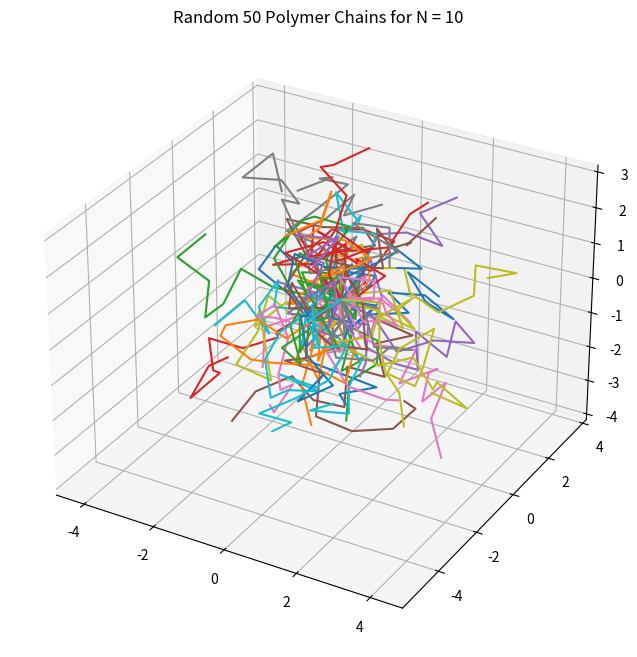
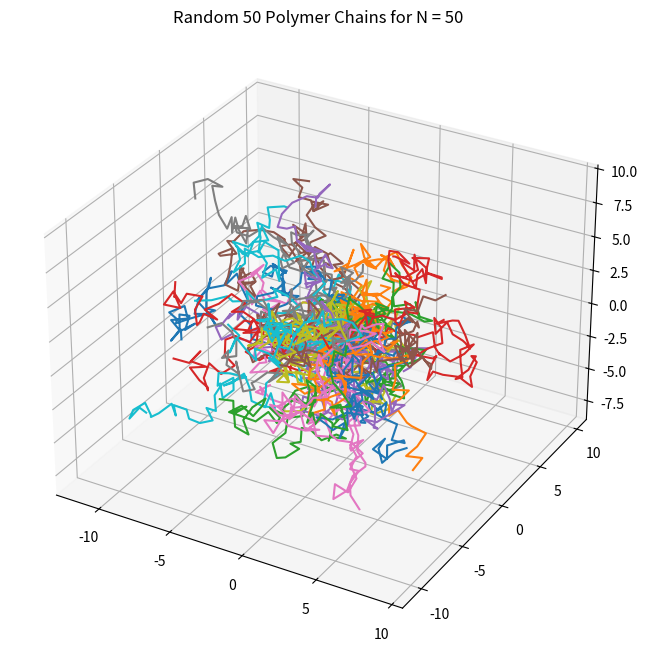
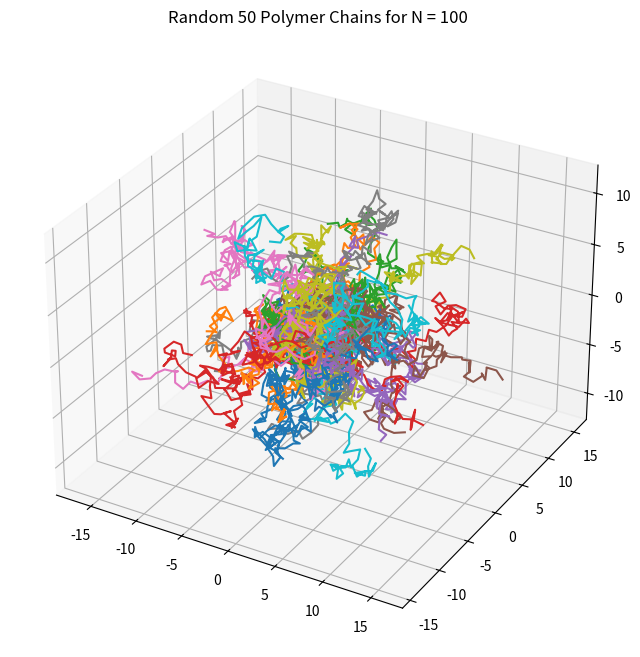
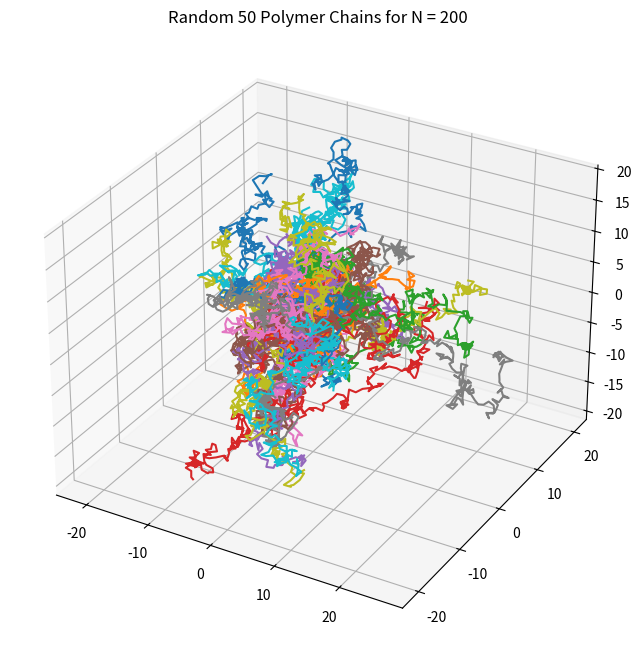
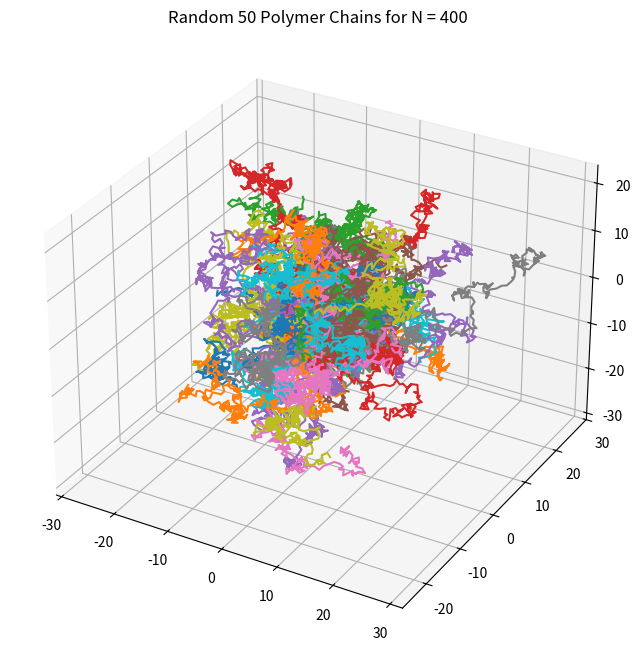
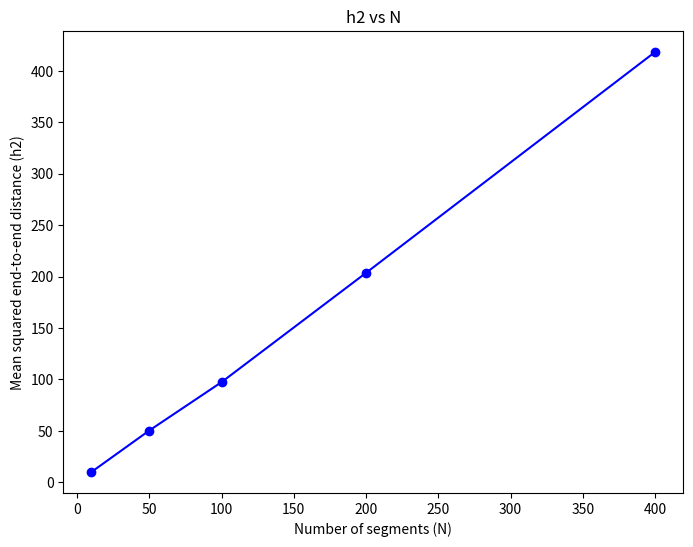

Python code for these plots, in order:
import numpy as np
import matplotlib.pyplot as plt
from mpl_toolkits.mplot3d import Axes3D

def generate_random_unit_vector():
    phi = np.random.uniform(0, 2 * np.pi)
    costheta = np.random.uniform(-1, 1)
    sintheta = np.sqrt(1 - costheta**2)
    x = sintheta * np.cos(phi)
    y = sintheta * np.sin(phi)
    z = costheta
    return np.array([x, y, z])

def generate_polymer_chain(N):
    positions = np.zeros((N + 1, 3))
    for i in range(1, N + 1):
        positions[i] = positions[i - 1] + generate_random_unit_vector()
    return positions

def calculate_h2(polymer_chains):
    h2 = np.mean([np.sum((chain[-1] - chain[0])**2) for chain in polymer_chains])
    return h2

def main():
    N_values = [10, 50, 100, 200, 400]
    h2_values = []
    num_chains = 2000
    
    for N in N_values:
        chains = [generate_polymer_chain(N) for _ in range(num_chains)]
        h2 = calculate_h2(chains)
        h2_values.append(h2)
        
        # Select 50 random chains and plot them
        fig = plt.figure(figsize=(10, 8))
        ax = fig.add_subplot(111, projection='3d')
        indices = np.random.choice(len(chains), 50, replace=False)
        for index in indices:
            ax.plot(chains[index][:, 0], chains[index][:, 1], chains[index][:, 2])
        plt.title(f'Random 50 Polymer Chains for N = {N}')
        plt.savefig(f'Chain3D{N}.png')
        plt.close()

    # Plot h2(N) vs N
    plt.figure(figsize=(8, 6))
    plt.plot(N_values, h2_values, marker='o', linestyle='-', color='b')
    plt.xlabel('Number of segments (N)')
    plt.ylabel('Mean squared end-to-end distance (h2)')
    plt.title('h2 vs N')
    plt.savefig('h2vsN.png')
    plt.close()

    # Compute the scaling relationship
    coeffs = np.polyfit(np.log(N_values), np.log(h2_values), 1)
    v = coeffs[0]
    print(f'The scaling exponent v is approximately: {v}')

if __name__ == "__main__":
    main()
